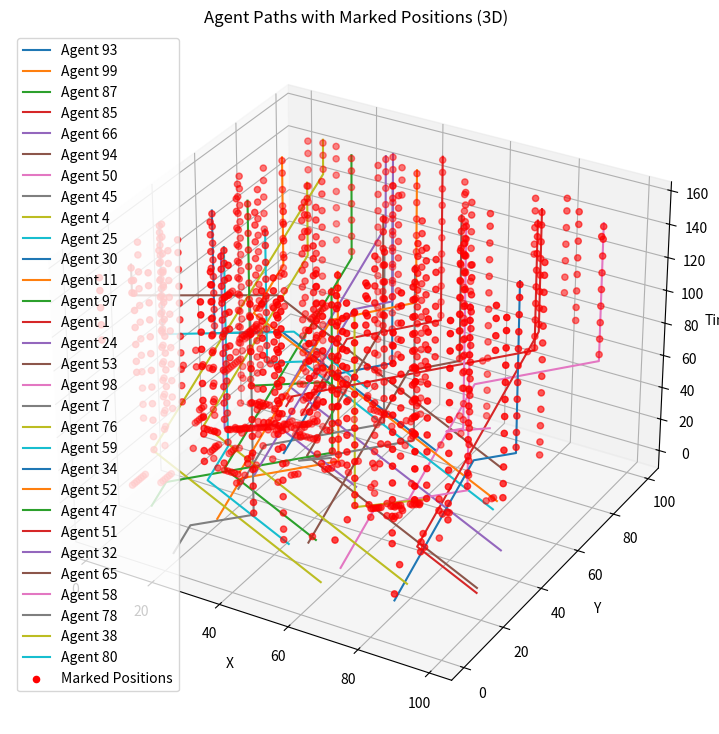

Write the Python code that produced this figure.
import numpy as np
import matplotlib.pyplot as plt
from mpl_toolkits.mplot3d import Axes3D
import heapq
import random

# グリッドサイズとエージェント数の設定
n = m = 100
a = 100

# パラメータ k の設定
k = 2  # 任意のエージェントが k ステップ以上存在した座標をマーク

# エージェントの始点と終点をランダムに設定
# 始点と終点が重ならないように注意
all_positions = [(x, y) for x in range(n) for y in range(m)]
random.shuffle(all_positions)
agent_starts = all_positions[:a]
agent_goals = all_positions[a:2*a]

agents = {}
for i in range(a):
    agents[i + 1] = {'start': agent_starts[i], 'goal': agent_goals[i]}

# エージェントの経路を記録する辞書
agent_paths = {}

# グリッドの初期化
grid = np.zeros((n, m), dtype=int)

# A*アルゴリズムの実装
def astar(start, goal, grid, occupied):
    open_set = []
    heapq.heappush(open_set, (0 + heuristic(start, goal), 0, start, [start]))
    closed_set = set()
    
    max_time = 500  # 最大探索時間（タイムアウト対策）
    while open_set:
        f_cost, g_cost, current, path = heapq.heappop(open_set)
        
        if g_cost > max_time:
            return None  # タイムアウト

        if current == goal:
            return path

        if (current, g_cost) in closed_set:
            continue

        closed_set.add((current, g_cost))

        for dx, dy in [(-1, 0), (1, 0), (0, -1), (0, 1), (0, 0)]:
            neighbor = (current[0] + dx, current[1] + dy)
            nx, ny = neighbor

            if 0 <= nx < n and 0 <= ny < m:
                if grid[ny][nx] == 0 or neighbor == goal:
                    if (neighbor, g_cost + 1) not in closed_set and (neighbor, g_cost + 1) not in occupied.get(g_cost + 1, []):
                        new_path = path + [neighbor]
                        heapq.heappush(open_set, (g_cost + 1 + heuristic(neighbor, goal), g_cost + 1, neighbor, new_path))
    return None

def heuristic(a, b):
    # マンハッタン距離
    return abs(a[0] - b[0]) + abs(a[1] - b[1])

# 予約済みの位置を記録する辞書
reserved = {}

# 各エージェントの経路を計算
max_path_length = 0
for agent_id, info in agents.items():
    path = astar(info['start'], info['goal'], grid, reserved)
    if path is None:
        print(f"Agent {agent_id}の経路が見つかりませんでした。")
        continue
    agent_paths[agent_id] = path
    # 予約済み位置の更新
    for t, pos in enumerate(path):
        if t not in reserved:
            reserved[t] = []
        reserved[t].append((pos, agent_id))
    max_path_length = max(max_path_length, len(path))

# シミュレーションの開始
agent_time_positions = {agent_id: [] for agent_id in agents.keys()}

for time_step in range(max_path_length):
    # 各エージェントの位置を更新
    for agent_id in sorted(agent_paths.keys()):
        path = agent_paths[agent_id]
        if time_step < len(path):
            x, y = path[time_step]
            agent_time_positions[agent_id].append((time_step, x, y))
        else:
            # 目的地に到達済み
            x, y = path[-1]
            agent_time_positions[agent_id].append((time_step, x, y))

    # 進捗状況を一定の間隔で表示
    if time_step % 50 == 0:
        print(f'Time Step {time_step} / {max_path_length}')

# 各10ステップの時間区間でエージェントが k ステップ以上存在していた座標をマーク
interval = 10
marked_positions = []

for interval_start in range(0, max_path_length, interval):
    interval_end = interval_start + interval
    position_counts = {}
    position_times = {}

    for agent_id, positions in agent_time_positions.items():
        for t, x, y in positions:
            if interval_start <= t < interval_end:
                pos = (x, y)
                if pos not in position_counts:
                    position_counts[pos] = 0
                    position_times[pos] = []
                position_counts[pos] += 1
                position_times[pos].append(t)

    for pos, count in position_counts.items():
        if count >= k:
            # マークされた座標とその時間（平均時間）を保存
            avg_time = sum(position_times[pos]) / len(position_times[pos])
            marked_positions.append((pos[0], pos[1], avg_time))

# 経路情報をファイルに保存
with open('agent_paths_large.txt', 'w') as f:
    f.write('agent_id,x,y,time_step\n')
    for agent_id, positions in agent_time_positions.items():
        for time_step, x, y in positions:
            f.write(f'{agent_id},{x},{y},{time_step}\n')

# 経路の3次元プロット（エージェント数が多いため、描画に時間がかかる可能性があります）
fig = plt.figure(figsize=(12, 9))
ax = fig.add_subplot(111, projection='3d')

# プロットするエージェント数を増やす
plot_agents = random.sample(list(agent_time_positions.keys()), min(30, a))  # 20増やして30に設定

# エージェントの経路をプロット
for agent_id in plot_agents:
    positions = agent_time_positions[agent_id]
    times = [t for t, x, y in positions]
    xs = [x for t, x, y in positions]
    ys = [y for t, x, y in positions]
    ax.plot(xs, ys, times, label=f'Agent {agent_id}')

# マークされた座標をプロット
if marked_positions:
    marked_xs = [x for x, y, t in marked_positions]
    marked_ys = [y for x, y, t in marked_positions]
    marked_ts = [t for x, y, t in marked_positions]
    ax.scatter(marked_xs, marked_ys, marked_ts, color='red', marker='o', label='Marked Positions')

ax.set_xlabel('X')
ax.set_ylabel('Y')
ax.set_zlabel('Time')
ax.set_title('Agent Paths with Marked Positions (3D)')
ax.legend()
plt.show()
